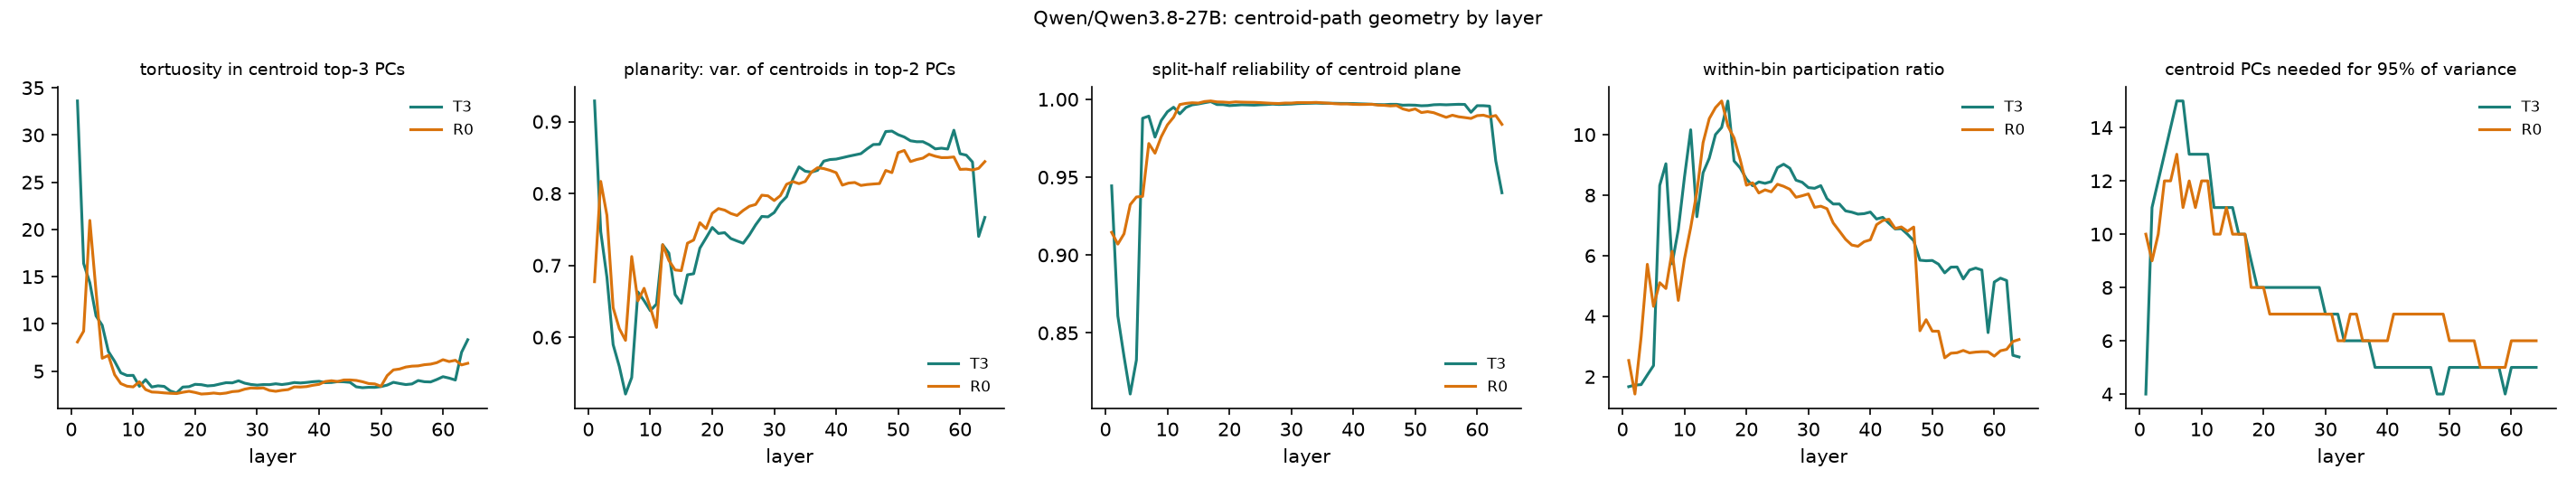

The data file committed next to this chart (first rows):
position, layer, n90, n95, n99, n_dims_above_noise, scree3, noise3, tortuosity, planarity2, split_half_r, snr, mean_pr
T3, 1, 1, 4, 12, 16, 0.01312, 0.0005025, 33.6, 0.9287, 0.9444, 0.3635, 1.668
R0, 1, 7, 10, 16, 16, 0.0777, 0.001294, 8.093, 0.6774, 0.9146, 0.3926, 2.534
T3, 2, 7, 11, 18, 16, 0.06455, 0.002077, 16.41, 0.7469, 0.8609, 0.4387, 1.722
R0, 2, 5, 9, 15, 16, 0.04043, 0.0008496, 9.234, 0.8169, 0.907, 0.3199, 1.425
T3, 3, 9, 12, 19, 16, 0.08564, 0.001902, 14.36, 0.6835, 0.8349, 0.3868, 1.737
R0, 3, 7, 10, 17, 16, 0.05445, 0.001438, 20.96, 0.7696, 0.9137, 0.4327, 3.31
T3, 4, 10, 13, 20, 16, 0.1034, 0.002691, 10.86, 0.5899, 0.8108, 0.3502, 2.055
R0, 4, 8, 12, 19, 16, 0.0896, 0.002391, 13.46, 0.6413, 0.9324, 0.3851, 5.714
T3, 5, 10, 14, 20, 16, 0.1107, 0.002628, 9.859, 0.5594, 0.8326, 0.3519, 2.366
R0, 5, 9, 12, 19, 16, 0.09936, 0.002171, 6.367, 0.6121, 0.9373, 0.3404, 4.324
T3, 6, 11, 15, 21, 16, 0.09156, 0.003778, 7.082, 0.5211, 0.9878, 0.3173, 8.32
R0, 6, 9, 13, 19, 16, 0.1092, 0.002486, 6.672, 0.5957, 0.9377, 0.3305, 5.106
T3, 7, 11, 15, 21, 16, 0.08724, 0.003397, 6.049, 0.5441, 0.9892, 0.3602, 9.038
R0, 7, 7, 11, 18, 16, 0.05949, 0.00217, 4.633, 0.7124, 0.9716, 0.308, 4.913
T3, 8, 9, 13, 20, 16, 0.06403, 0.002776, 4.827, 0.6631, 0.9757, 0.3394, 5.73
R0, 8, 8, 12, 19, 16, 0.07102, 0.002748, 3.687, 0.6508, 0.9654, 0.2263, 6.142
T3, 9, 9, 13, 20, 16, 0.06223, 0.002156, 4.547, 0.6509, 0.9863, 0.3343, 6.856
R0, 9, 8, 11, 19, 16, 0.07705, 0.001872, 3.411, 0.6681, 0.9759, 0.2169, 4.52
T3, 10, 9, 13, 20, 16, 0.0629, 0.001988, 4.558, 0.637, 0.992, 0.3322, 8.601
R0, 10, 8, 12, 19, 16, 0.0818, 0.002085, 3.339, 0.6414, 0.9836, 0.2125, 5.898
T3, 11, 9, 13, 20, 16, 0.06522, 0.001705, 3.398, 0.6462, 0.9949, 0.2203, 10.16
R0, 11, 8, 12, 19, 16, 0.1041, 0.001928, 3.879, 0.6138, 0.9885, 0.1477, 6.927
T3, 12, 7, 11, 19, 16, 0.06482, 0.001735, 4.108, 0.7287, 0.9907, 0.2268, 7.286
R0, 12, 7, 10, 18, 16, 0.0697, 0.00127, 3.058, 0.7289, 0.9966, 0.2956, 8.107
T3, 13, 7, 11, 19, 16, 0.06917, 0.001591, 3.328, 0.7171, 0.9948, 0.2169, 8.74
R0, 13, 7, 10, 18, 16, 0.07839, 0.001094, 2.795, 0.7069, 0.9974, 0.268, 9.735
T3, 14, 8, 11, 19, 16, 0.09692, 0.001663, 3.452, 0.6595, 0.9965, 0.2571, 9.221
R0, 14, 7, 11, 18, 16, 0.08889, 0.001196, 2.765, 0.6937, 0.9978, 0.2351, 10.53
T3, 15, 8, 11, 19, 16, 0.1027, 0.001911, 3.391, 0.6473, 0.997, 0.2433, 10
R0, 15, 7, 10, 18, 16, 0.0852, 0.001228, 2.704, 0.6927, 0.9976, 0.2387, 10.89
T3, 16, 7, 10, 18, 16, 0.09443, 0.00151, 2.904, 0.6869, 0.9978, 0.2232, 10.24
R0, 16, 6, 10, 17, 16, 0.08167, 0.0009846, 2.66, 0.7309, 0.9986, 0.2865, 11.11
T3, 17, 7, 10, 18, 16, 0.09291, 0.001469, 2.692, 0.6884, 0.9985, 0.2092, 11.11
R0, 17, 6, 10, 17, 16, 0.08289, 0.001032, 2.633, 0.7353, 0.9989, 0.2688, 10.29
T3, 18, 6, 9, 16, 16, 0.09851, 0.001586, 3.321, 0.724, 0.9966, 0.2634, 9.131
R0, 18, 5, 8, 16, 16, 0.09213, 0.001008, 2.767, 0.7594, 0.9983, 0.301, 9.889
T3, 19, 5, 8, 16, 16, 0.08983, 0.001506, 3.359, 0.7382, 0.9966, 0.243, 8.896
R0, 19, 5, 8, 16, 16, 0.09969, 0.001111, 2.874, 0.7511, 0.9982, 0.31, 9.166
T3, 20, 5, 8, 16, 16, 0.08516, 0.00144, 3.609, 0.7528, 0.996, 0.2587, 8.533
R0, 20, 5, 8, 15, 16, 0.08854, 0.001168, 2.748, 0.7725, 0.998, 0.2814, 8.329
T3, 21, 5, 8, 16, 16, 0.0954, 0.001263, 3.572, 0.7444, 0.9962, 0.2905, 8.311
R0, 21, 4, 7, 15, 16, 0.08884, 0.0009583, 2.582, 0.7791, 0.9983, 0.2982, 8.407
T3, 22, 5, 8, 16, 16, 0.09402, 0.001229, 3.445, 0.7455, 0.9965, 0.3088, 8.438
R0, 22, 4, 7, 15, 16, 0.08687, 0.001021, 2.618, 0.7769, 0.9982, 0.2977, 8.071
T3, 23, 5, 8, 16, 16, 0.1001, 0.00131, 3.492, 0.7374, 0.9964, 0.3142, 8.39
R0, 23, 5, 7, 15, 16, 0.08683, 0.001089, 2.687, 0.7722, 0.9981, 0.2937, 8.175
T3, 24, 5, 8, 16, 16, 0.1055, 0.001195, 3.642, 0.734, 0.9963, 0.3179, 8.448
R0, 24, 5, 7, 15, 16, 0.08841, 0.001101, 2.613, 0.7694, 0.9981, 0.2755, 8.109
T3, 25, 5, 8, 16, 16, 0.1127, 0.0012, 3.784, 0.7308, 0.9965, 0.3063, 8.909
R0, 25, 4, 7, 15, 16, 0.08646, 0.001074, 2.685, 0.7765, 0.9979, 0.2802, 8.36
T3, 26, 5, 8, 16, 16, 0.1018, 0.00111, 3.765, 0.7425, 0.9967, 0.2995, 9.022
R0, 26, 4, 7, 15, 16, 0.08781, 0.001075, 2.838, 0.7823, 0.9976, 0.2932, 8.292
T3, 27, 5, 8, 16, 16, 0.08908, 0.001007, 3.985, 0.7564, 0.9969, 0.3167, 8.89
R0, 27, 4, 7, 15, 16, 0.08601, 0.0009879, 2.89, 0.7848, 0.9974, 0.2954, 8.194
T3, 28, 5, 8, 16, 16, 0.08847, 0.001039, 3.73, 0.7681, 0.9967, 0.2899, 8.495
R0, 28, 4, 7, 15, 16, 0.08384, 0.0009313, 3.099, 0.7976, 0.9973, 0.3055, 7.93
T3, 29, 5, 8, 16, 16, 0.09468, 0.0009802, 3.595, 0.7675, 0.9968, 0.2794, 8.425
R0, 29, 4, 7, 15, 16, 0.08792, 0.0008252, 3.221, 0.7967, 0.9976, 0.2968, 7.98
T3, 30, 5, 7, 15, 16, 0.09794, 0.0009351, 3.527, 0.7735, 0.9969, 0.2844, 8.249
R0, 30, 4, 7, 15, 16, 0.09549, 0.0008271, 3.195, 0.7902, 0.9976, 0.3037, 8.041
... 68 more rows
